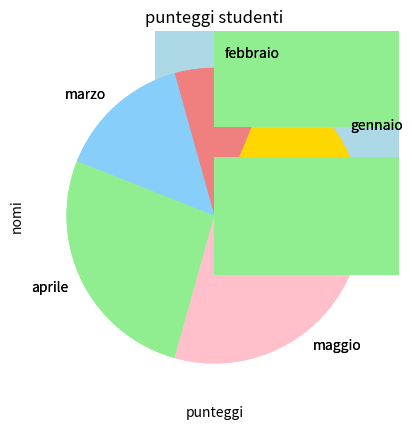

Python code for this plot:
#!/usr/bin/env python
# coding: utf-8

# In[13]:


import matplotlib.pyplot as plt
animali = ["Leone", "Orso", "tigri", "scimmie", "zebre"]
numero_animali = [4,3,2,8,15]
plt.bar(animali, numero_animali, color="lightblue")
plt.show()


# In[12]:


import matplotlib.pyplot as plt
animali = ["Leone", "Orso", "tigri", "scimmie", "zebre"]
numero_animali = [4,3,2,8,15]
plt.bar(animali, numero_animali, color="lightblue")
plt.title("Numero di animali in uno zoo")
plt.xlabel("Animali")
plt.ylabel("Numero")

plt.show()


# In[15]:


import matplotlib.pyplot as plt
mese = ["gennaio", "febbraio", "marzo", "aprile", "maggio"]
temperatura_media = [14,8,11,20,22]
plt.plot(mese, temperatura_media, marker="s", linestyle="-", color="lightpink")
plt.title("andamento temp. mensili")
plt.xlabel("mese")
plt.ylabel("temp. media (c°)")
plt.grid(True, axis="y")
plt.show()


# In[4]:


vendite_mensili={
    "gen":1200,
    "feb":1000,
    "mar":3300,
    "apr":4555
}
plt.bar(vendite_mensili.keys(), vendite_mensili.values(), color="blue")
plt.show()


# In[17]:


colori= ["gold", "lightcoral", "lightskyblue", "lightgreen", "pink"]
mese = ["gennaio", "febbraio", "marzo", "aprile", "maggio"]
temperatura_media = [14,8,11,20,22]
plt.pie(temperatura_media, labels=mese, colors=colori) #dati, colori (ordine così)
plt.title("Percentuale di temp media mensile")
plt.show()


# In[18]:


import matplotlib.pyplot as plt

colori = ["gold", "lightcoral", "lightskyblue", "lightgreen", "pink"]
mese = {
    "gennaio": 14,
    "febbraio": 8,
    "marzo": 11,
    "aprile": 20,
    "maggio": 22
}

plt.pie(mese.values(), labels=mese.keys(), colors=colori)
plt.title('Percentuale di temperatura media mensile')
plt.show()


# In[7]:


import matplotlib.pyplot as plt
eta = [14,15,16,17,18,19]
altezza = [160,165,170,175,180,185]
plt.scatter(eta,altezza,color="red",marker="o")
plt.title("Scatter Riot - eta vs altezza")
plt.xlabel("Eta")
plt.ylabel("altezza cm")
plt.grid(True)
plt.show()


# In[22]:


import matplotlib.pyplot as plt
nomi_studenti = ['Francesco', 'Valentina', 'Stefano', 'David', 'Alessio']
punteggi = [85, 92, 70, 88, 95]

plt.barh(nomi_studenti, punteggi, color='lightgreen')
plt.title('punteggi studenti')
plt.xlabel("punteggi")
plt.ylabel("nomi")
plt.show()


# In[23]:


import matplotlib.pyplot as plt
import pandas as pd

nomi_studenti = ['Francesco', 'Valentina', 'Stefano', 'David', 'Alessio']
punteggi = [85, 92, 70, 88, 95]

#crea un dataframe con nomi e punteggi
data = {'nome dello studente': nomi_studenti, 'punteggio': punteggi}
df = pd.DataFrame(data)
#ordina il ataframe per punteggio in ordine crescente
df.sort_values(by='punteggio', inplace=True)
df


# In[24]:


plt.barh(df['nome dello studente'], df['punteggio'], color='lightgreen')
plt.title('punteggi studenti')
plt.xlabel("punteggi")
plt.ylabel("nomi")
plt.show()


# In[26]:


import matplotlib.pyplot as plt
import pandas as pd

nomi_studenti = ['Francesco', 'Valentina', 'Stefano', 'David', 'Alessio']
punteggi = [85, 92, 70, 88, 95]

#crea un dataframe con nomi e punteggi
data = {'nome dello studente': nomi_studenti, 'punteggio': punteggi}
df = pd.DataFrame(data)
#ordina il ataframe per punteggio in ordine crescente
df.sort_values(by='punteggio', inplace=False)

plt.barh(df['nome dello studente'], df['punteggio'], color='lightgreen')
plt.title('punteggi studenti')
plt.xlabel("punteggi")
plt.ylabel("nomi")
plt.show()


# In[ ]:




